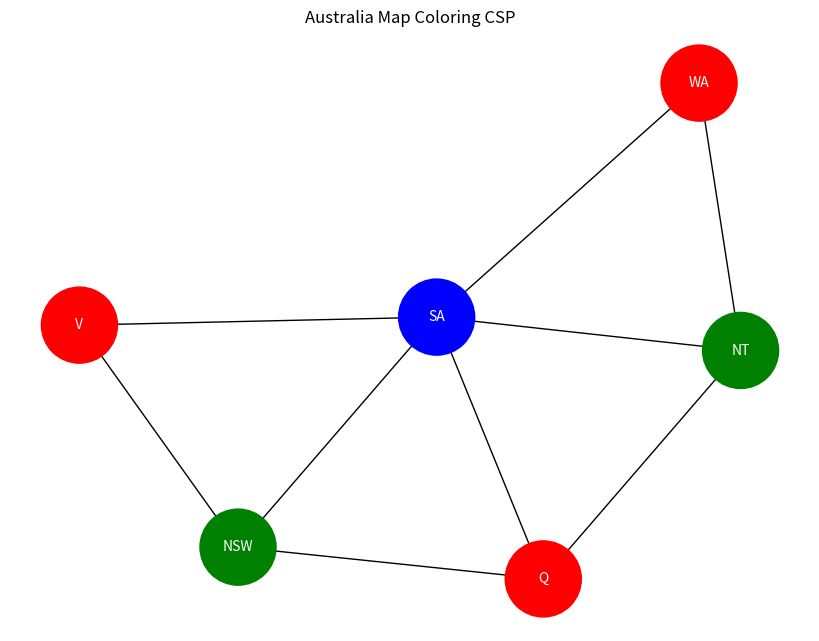

This chart was generated by the following Python code:
import networkx as nx
import matplotlib.pyplot as plt

# Available colors
colors = ["red", "green", "blue"]

# Australia regions and adjacency
regions = {
    "WA": ["NT", "SA"],
    "NT": ["WA", "SA", "Q"],
    "SA": ["WA", "NT", "Q", "NSW", "V"],
    "Q": ["NT", "SA", "NSW"],
    "NSW": ["Q", "SA", "V"],
    "V": ["SA", "NSW"],
    "T": []
}

# Store assigned colors
color_assignment = {}

# Constraint checker
def is_valid(region, color):
    for neighbor in regions[region]:
        if neighbor in color_assignment and color_assignment[neighbor] == color:
            return False
    return True

# Backtracking algorithm
def solve(region_list, index=0):
    if index == len(region_list):
        return True

    region = region_list[index]

    for color in colors:
        if is_valid(region, color):
            color_assignment[region] = color

            if solve(region_list, index + 1):
                return True

            del color_assignment[region]

    return False

# Solve CSP
region_list = list(regions.keys())
solve(region_list)

# Create graph
G = nx.Graph()

for region, neighbors in regions.items():
    for neighbor in neighbors:
        G.add_edge(region, neighbor)

# Node colors
node_colors = [color_assignment[node] for node in G.nodes()]

# Draw graph
plt.figure(figsize=(8, 6))

nx.draw(
    G,
    with_labels=True,
    node_color=node_colors,
    node_size=3000,
    font_size=10,
    font_color='white'
)

plt.title("Australia Map Coloring CSP")
plt.show()
